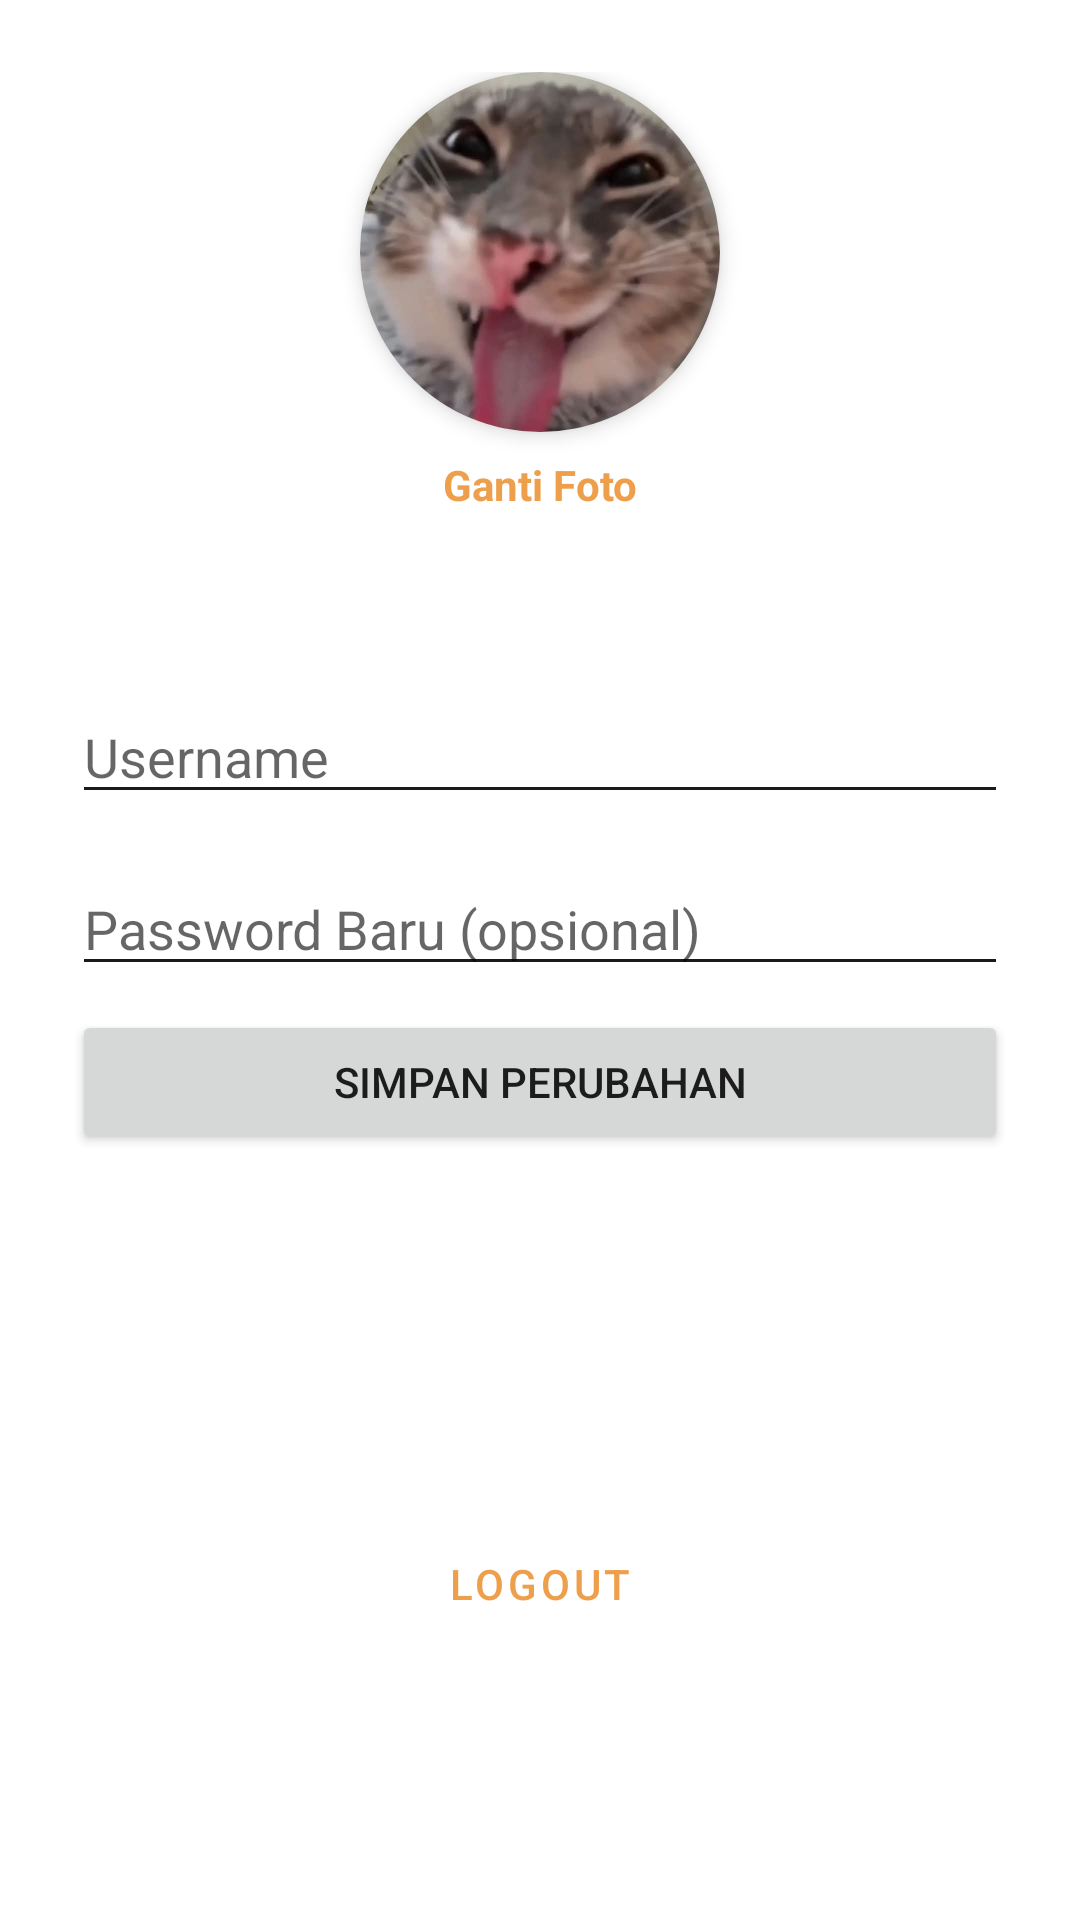

Produce the Android XML layout that renders to this screen, including the resource entries it uses.
<!-- AndroidManifest.xml: application theme Theme.AAR -->
<!-- res/layout/fragment_profile.xml -->
<?xml version="1.0" encoding="utf-8"?>
<androidx.constraintlayout.widget.ConstraintLayout xmlns:android="http://schemas.android.com/apk/res/android"
    xmlns:app="http://schemas.android.com/apk/res-auto"
    xmlns:tools="http://schemas.android.com/tools"
    android:layout_width="match_parent"
    android:layout_height="match_parent"
    android:padding="24dp"
    tools:context=".ui.profile.ProfileFragment">

    <com.google.android.material.card.MaterialCardView
        android:id="@+id/card_view_profile"
        android:layout_width="120dp"
        android:layout_height="120dp"
        app:cardCornerRadius="60dp"
        app:cardElevation="4dp"
        app:layout_constraintEnd_toEndOf="parent"
        app:layout_constraintStart_toStartOf="parent"
        app:layout_constraintTop_toTopOf="parent">

        <ImageView
            android:id="@+id/image_view_profile"
            android:layout_width="match_parent"
            android:layout_height="match_parent"
            android:scaleType="centerCrop"
            android:src="@drawable/pp"
            tools:ignore="ContentDescription" />

    </com.google.android.material.card.MaterialCardView>

    <TextView
        android:id="@+id/text_change_photo"
        android:layout_width="wrap_content"
        android:layout_height="wrap_content"
        android:layout_marginTop="8dp"
        android:text="Ganti Foto"
        android:textColor="?attr/colorPrimary"
        android:textStyle="bold"
        app:layout_constraintEnd_toEndOf="@id/card_view_profile"
        app:layout_constraintStart_toStartOf="@id/card_view_profile"
        app:layout_constraintTop_toBottomOf="@id/card_view_profile" />

    <TextView
        android:id="@+id/text_view_role"
        android:layout_width="wrap_content"
        android:layout_height="wrap_content"
        android:layout_marginTop="8dp"
        android:background="@drawable/bg_rounded_corner"
        android:paddingStart="12dp"
        android:paddingTop="4dp"
        android:paddingEnd="12dp"
        android:paddingBottom="4dp"
        android:textColor="@android:color/white"
        android:textStyle="bold"
        app:layout_constraintEnd_toEndOf="parent"
        app:layout_constraintStart_toStartOf="parent"
        app:layout_constraintTop_toBottomOf="@id/text_change_photo"
        tools:text="Admin" />

    <EditText
        android:id="@+id/edit_text_username"
        android:layout_width="0dp"
        android:layout_height="wrap_content"
        android:layout_marginTop="24dp"
        android:hint="Username"
        app:layout_constraintEnd_toEndOf="parent"
        app:layout_constraintStart_toStartOf="parent"
        app:layout_constraintTop_toBottomOf="@id/text_view_role" />

    <EditText
        android:id="@+id/edit_text_password"
        android:layout_width="0dp"
        android:layout_height="wrap_content"
        android:layout_marginTop="16dp"
        android:hint="Password Baru (opsional)"
        android:inputType="textPassword"
        app:layout_constraintEnd_toEndOf="parent"
        app:layout_constraintStart_toStartOf="parent"
        app:layout_constraintTop_toBottomOf="@id/edit_text_username" />

    <Button
        android:id="@+id/button_admin_panel"
        android:layout_width="0dp"
        android:layout_height="wrap_content"
        android:layout_marginTop="8dp"
        android:text="Kelola Produk"
        android:visibility="gone"
        tools:visibility="visible"
        app:layout_constraintEnd_toEndOf="parent"
        app:layout_constraintStart_toStartOf="parent"
        app:layout_constraintTop_toBottomOf="@id/button_save" />
    <Button
        android:id="@+id/button_manage_carousel"
        android:layout_width="0dp"
        android:layout_height="wrap_content"
        android:layout_marginTop="8dp"
        android:visibility="gone"
        tools:visibility="visible"
        android:text="Kelola Banner"
        app:layout_constraintTop_toBottomOf="@id/button_admin_panel"
        app:layout_constraintStart_toStartOf="parent"
        app:layout_constraintEnd_toEndOf="parent" />

    <Button
        android:id="@+id/button_save"
        android:layout_width="0dp"
        android:layout_height="wrap_content"
        android:layout_marginTop="8dp"
        android:text="Simpan Perubahan"
        app:layout_constraintEnd_toEndOf="parent"
        app:layout_constraintStart_toStartOf="parent"
        app:layout_constraintTop_toBottomOf="@id/edit_text_password" />

    <Button
        android:id="@+id/button_logout"
        style="@style/Widget.MaterialComponents.Button.OutlinedButton"
        android:layout_width="0dp"
        android:layout_height="wrap_content"
        android:text="Logout"
        android:layout_marginBottom="64dp"
        app:layout_constraintBottom_toBottomOf="parent"
        app:layout_constraintEnd_toEndOf="parent"
        app:layout_constraintStart_toStartOf="parent" />

</androidx.constraintlayout.widget.ConstraintLayout>
<!-- resources referenced by this layout -->
<resources>
  <!-- drawable pp: jpg bitmap (drawable, 21911 bytes) -->
  <style name="Theme.AAR" parent="Theme.MaterialComponents.Light.NoActionBar">
          <item name="android:textColorSecondary">@color/abu</item>
          <item name="colorPrimary">@color/orange_primary</item>
          <item name="colorPrimaryVariant">@color/purple_700</item>
          <item name="colorOnPrimary">@color/black</item>
          <item name="colorSecondary">@color/white</item>
          <item name="colorSecondaryVariant">@color/teal_700</item>
          <item name="colorOnSecondary">@color/black</item>
  
          <item name="android:statusBarColor">@color/orange_primary</item>
  
          <item name="android:navigationBarColor">@color/white</item>
          <item name="android:unselectedAlpha">@color/black</item>
          <item name="android:windowContentOverlay">@null</item>
          <item name="tabStyle">@style/Widget.App.TabLayout</item>
  
      </style>
  <color name="abu">#1A1A1D</color>
  <color name="orange_primary">#EE9F4B</color>
  <color name="purple_700">#FF3700B3</color>
  <color name="black">#202123</color>
  <color name="white">#FFFFFFFF</color>
  <color name="teal_700">#FF018786</color>
  <style name="Widget.App.TabLayout" parent="Widget.MaterialComponents.TabLayout.Colored">
  
          <item name="tabRippleColor">@color/orange_primary</item>
          <item name="tabIndicatorHeight">0dp</item>
          <item name="tabIndicator">@null</item>
          <item name="tabPaddingStart">6dp</item>
          <item name="tabPaddingEnd">6dp</item>
      </style>
</resources>
